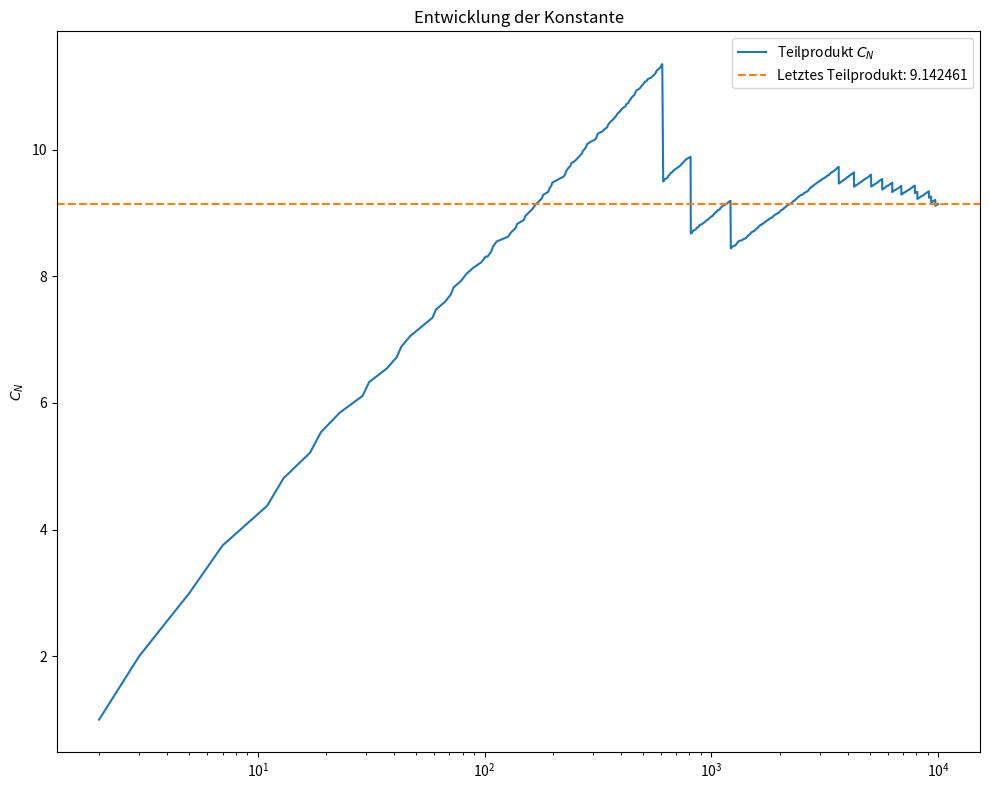

Write Python code to recreate this figure.
from sympy import isprime
import numpy as np
import scipy.special as csc
import math
import matplotlib.pyplot as plt

primes = [2, 3, 5, 7, 11, 13, 17, 19, 23, 29, 31, 37, 41, 43, 47, 53, 59, 61, 67, 71, 73, 79, 83, 89, 97, 101, 103, 107, 109, 113, 127, 131, 137, 139, 149, 151, 157, 163, 167, 173, 179, 181, 191, 193, 197, 199, 211, 223, 227, 229, 233, 239, 241, 251, 257, 263, 269, 271, 277, 281, 283, 293, 307, 311, 313, 317, 331, 337, 347, 349, 353, 359, 367, 373, 379, 383, 389, 397, 401, 409, 419, 421, 431, 433, 439, 443, 449, 457, 461, 463, 467, 479, 487, 491, 499, 503, 509, 521, 523, 541, 547, 557, 563, 569, 571, 577, 587, 593, 599, 601, 607, 613, 617, 619, 631, 641, 643, 647, 653, 659, 661, 673, 677, 683, 691, 701, 709, 719, 727, 733, 739, 743, 751, 757, 761, 769, 773, 787, 797, 809, 811, 821, 823, 827, 829, 839, 853, 857, 859, 863, 877, 881, 883, 887, 907, 911, 919, 929, 937, 941, 947, 953, 967, 971, 977, 983, 991, 997, 1009, 1013, 1019, 1021, 1031, 1033, 1039, 1049, 1051, 1061, 1063, 1069, 1087, 1091, 1093, 1097, 1103, 1109, 1117, 1123, 1129, 1151, 1153, 1163, 1171, 1181, 1187, 1193, 1201, 1213, 1217, 1223, 1229, 1231, 1237, 1249, 1259, 1277, 1279, 1283, 1289, 1291, 1297, 1301, 1303, 1307, 1319, 1321, 1327, 1361, 1367, 1373, 1381, 1399, 1409, 1423, 1427, 1429, 1433, 1439, 1447, 1451, 1453, 1459, 1471, 1481, 1483, 1487, 1489, 1493, 1499, 1511, 1523, 1531, 1543, 1549, 1553, 1559, 1567, 1571, 1579, 1583, 1597, 1601, 1607, 1609, 1613, 1619, 1621, 1627, 1637, 1657, 1663, 1667, 1669, 1693, 1697, 1699, 1709, 1721, 1723, 1733, 1741, 1747, 1753, 1759, 1777, 1783, 1787, 1789, 1801, 1811, 1823, 1831, 1847, 1861, 1867, 1871, 1873, 1877, 1879, 1889, 1901, 1907, 1913, 1931, 1933, 1949, 1951, 1973, 1979, 1987, 1993, 1997, 1999, 2003, 2011, 2017, 2027, 2029, 2039, 2053, 2063, 2069, 2081, 2083, 2087, 2089, 2099, 2111, 2113, 2129, 2131, 2137, 2141, 2143, 2153, 2161, 2179, 2203, 2207, 2213, 2221, 2237, 2239, 2243, 2251, 2267, 2269, 2273, 2281, 2287, 2293, 2297, 2309, 2311, 2333, 2339, 2341, 2347, 2351, 2357, 2371, 2377, 2381, 2383, 2389, 2393, 2399, 2411, 2417, 2423, 2437, 2441, 2447, 2459, 2467, 2473, 2477, 2503, 2521, 2531, 2539, 2543, 2549, 2551, 2557, 2579, 2591, 2593, 2609, 2617, 2621, 2633, 2647, 2657, 2659, 2663, 2671, 2677, 2683, 2687, 2689, 2693, 2699, 2707, 2711, 2713, 2719, 2729, 2731, 2741, 2749, 2753, 2767, 2777, 2789, 2791, 2797, 2801, 2803, 2819, 2833, 2837, 2843, 2851, 2857, 2861, 2879, 2887, 2897, 2903, 2909, 2917, 2927, 2939, 2953, 2957, 2963, 2969, 2971, 2999, 3001, 3011, 3019, 3023, 3037, 3041, 3049, 3061, 3067, 3079, 3083, 3089, 3109, 3119, 3121, 3137, 3163, 3167, 3169, 3181, 3187, 3191, 3203, 3209, 3217, 3221, 3229, 3251, 3253, 3257, 3259, 3271, 3299, 3301, 3307, 3313, 3319, 3323, 3329, 3331, 3343, 3347, 3359, 3361, 3371, 3373, 3389, 3391, 3407, 3413, 3433, 3449, 3457, 3461, 3463, 3467, 3469, 3491, 3499, 3511, 3517, 3527, 3529, 3533, 3539, 3541, 3547, 3557, 3559, 3571, 3581, 3583, 3593, 3607, 3613, 3617, 3623, 3631, 3637, 3643, 3659, 3671, 3673, 3677, 3691, 3697, 3701, 3709, 3719, 3727, 3733, 3739, 3761, 3767, 3769, 3779, 3793, 3797, 3803, 3821, 3823, 3833, 3847, 3851, 3853, 3863, 3877, 3881, 3889, 3907, 3911, 3917, 3919, 3923, 3929, 3931, 3943, 3947, 3967, 3989, 4001, 4003, 4007, 4013, 4019, 4021, 4027, 4049, 4051, 4057, 4073, 4079, 4091, 4093, 4099, 4111, 4127, 4129, 4133, 4139, 4153, 4157, 4159, 4177, 4201, 4211, 4217, 4219, 4229, 4231, 4241, 4243, 4253, 4259, 4261, 4271, 4273, 4283, 4289, 4297, 4327, 4337, 4339, 4349, 4357, 4363, 4373, 4391, 4397, 4409, 4421, 4423, 4441, 4447, 4451, 4457, 4463, 4481, 4483, 4493, 4507, 4513, 4517, 4519, 4523, 4547, 4549, 4561, 4567, 4583, 4591, 4597, 4603, 4621, 4637, 4639, 4643, 4649, 4651, 4657, 4663, 4673, 4679, 4691, 4703, 4721, 4723, 4729, 4733, 4751, 4759, 4783, 4787, 4789, 4793, 4799, 4801, 4813, 4817, 4831, 4861, 4871, 4877, 4889, 4903, 4909, 4919, 4931, 4933, 4937, 4943, 4951, 4957, 4967, 4969, 4973, 4987, 4993, 4999, 5003, 5009, 5011, 5021, 5023, 5039, 5051, 5059, 5077, 5081, 5087, 5099, 5101, 5107, 5113, 5119, 5147, 5153, 5167, 5171, 5179, 5189, 5197, 5209, 5227, 5231, 5233, 5237, 5261, 5273, 5279, 5281, 5297, 5303, 5309, 5323, 5333, 5347, 5351, 5381, 5387, 5393, 5399, 5407, 5413, 5417, 5419, 5431, 5437, 5441, 5443, 5449, 5471, 5477, 5479, 5483, 5501, 5503, 5507, 5519, 5521, 5527, 5531, 5557, 5563, 5569, 5573, 5581, 5591, 5623, 5639, 5641, 5647, 5651, 5653, 5657, 5659, 5669, 5683, 5689, 5693, 5701, 5711, 5717, 5737, 5741, 5743, 5749, 5779, 5783, 5791, 5801, 5807, 5813, 5821, 5827, 5839, 5843, 5849, 5851, 5857, 5861, 5867, 5869, 5879, 5881, 5897, 5903, 5923, 5927, 5939, 5953, 5981, 5987, 6007, 6011, 6029, 6037, 6043, 6047, 6053, 6067, 6073, 6079, 6089, 6091, 6101, 6113, 6121, 6131, 6133, 6143, 6151, 6163, 6173, 6197, 6199, 6203, 6211, 6217, 6221, 6229, 6247, 6257, 6263, 6269, 6271, 6277, 6287, 6299, 6301, 6311, 6317, 6323, 6329, 6337, 6343, 6353, 6359, 6361, 6367, 6373, 6379, 6389, 6397, 6421, 6427, 6449, 6451, 6469, 6473, 6481, 6491, 6521, 6529, 6547, 6551, 6553, 6563, 6569, 6571, 6577, 6581, 6599, 6607, 6619, 6637, 6653, 6659, 6661, 6673, 6679, 6689, 6691, 6701, 6703, 6709, 6719, 6733, 6737, 6761, 6763, 6779, 6781, 6791, 6793, 6803, 6823, 6827, 6829, 6833, 6841, 6857, 6863, 6869, 6871, 6883, 6899, 6907, 6911, 6917, 6947, 6949, 6959, 6961, 6967, 6971, 6977, 6983, 6991, 6997, 7001, 7013, 7019, 7027, 7039, 7043, 7057, 7069, 7079, 7103, 7109, 7121, 7127, 7129, 7151, 7159, 7177, 7187, 7193, 7207, 7211, 7213, 7219, 7229, 7237, 7243, 7247, 7253, 7283, 7297, 7307, 7309, 7321, 7331, 7333, 7349, 7351, 7369, 7393, 7411, 7417, 7433, 7451, 7457, 7459, 7477, 7481, 7487, 7489, 7499, 7507, 7517, 7523, 7529, 7537, 7541, 7547, 7549, 7559, 7561, 7573, 7577, 7583, 7589, 7591, 7603, 7607, 7621, 7639, 7643, 7649, 7669, 7673, 7681, 7687, 7691, 7699, 7703, 7717, 7723, 7727, 7741, 7753, 7757, 7759, 7789, 7793, 7817, 7823, 7829, 7841, 7853, 7867, 7873, 7877, 7879, 7883, 7901, 7907, 7919, 7927, 7933, 7937, 7949, 7951, 7963, 7993, 8009, 8011, 8017, 8039, 8053, 8059, 8069, 8081, 8087, 8089, 8093, 8101, 8111, 8117, 8123, 8147, 8161, 8167, 8171, 8179, 8191, 8209, 8219, 8221, 8231, 8233, 8237, 8243, 8263, 8269, 8273, 8287, 8291, 8293, 8297, 8311, 8317, 8329, 8353, 8363, 8369, 8377, 8387, 8389, 8419, 8423, 8429, 8431, 8443, 8447, 8461, 8467, 8501, 8513, 8521, 8527, 8537, 8539, 8543, 8563, 8573, 8581, 8597, 8599, 8609, 8623, 8627, 8629, 8641, 8647, 8663, 8669, 8677, 8681, 8689, 8693, 8699, 8707, 8713, 8719, 8731, 8737, 8741, 8747, 8753, 8761, 8779, 8783, 8803, 8807, 8819, 8821, 8831, 8837, 8839, 8849, 8861, 8863, 8867, 8887, 8893, 8923, 8929, 8933, 8941, 8951, 8963, 8969, 8971, 8999, 9001, 9007, 9011, 9013, 9029, 9041, 9043, 9049, 9059, 9067, 9091, 9103, 9109, 9127, 9133, 9137, 9151, 9157, 9161, 9173, 9181, 9187, 9199, 9203, 9209, 9221, 9227, 9239, 9241, 9257, 9277, 9281, 9283, 9293, 9311, 9319, 9323, 9337, 9341, 9343, 9349, 9371, 9377, 9391, 9397, 9403, 9413, 9419, 9421, 9431, 9433, 9437, 9439, 9461, 9463, 9467, 9473, 9479, 9491, 9497, 9511, 9521, 9533, 9539, 9547, 9551, 9587, 9601, 9613, 9619, 9623, 9629, 9631, 9643, 9649, 9661, 9677, 9679, 9689, 9697, 9719, 9721, 9733, 9739, 9743, 9749, 9767, 9769, 9781, 9787, 9791, 9803, 9811, 9817, 9829, 9833, 9839, 9851, 9857, 9859, 9871, 9883, 9887, 9901, 9907, 9923, 9929, 9931, 9941, 9949, 9967, 9973]

def omega(p):
    if p == 101:
        return 1
    if p % 101 == 1:
        return 100
    return 0
def constant(limit):
    prod = 1
    for p in primes[:limit]:
        prod *= ((1 - 1/p)**(-1)) * ((1 - omega(p)/p))
    return prod

def malen(limit=1000):

    if not isinstance(limit, (int, np.integer)) or limit < 2:
        raise ValueError("limit muss eine ganze Zahl ab 2 sein.")

    teilprodukte = [constant(i) for i in range(len(primes))]



    fig, axes = plt.subplots(1, 1, figsize=(10, 8), sharex=True)
    axes.semilogx(primes, teilprodukte, label=r"Teilprodukt $C_N$")
    axes.axhline(
        teilprodukte[-1], color="tab:orange", linestyle="--",
        label=f"Letztes Teilprodukt: {teilprodukte[-1]:.6f}",
    )
    axes.set_title("Entwicklung der Konstante")
    axes.set_ylabel(r"$C_N$")
    axes.legend()

  
    fig.tight_layout()
    plt.show()
    return fig, axes
malen()
